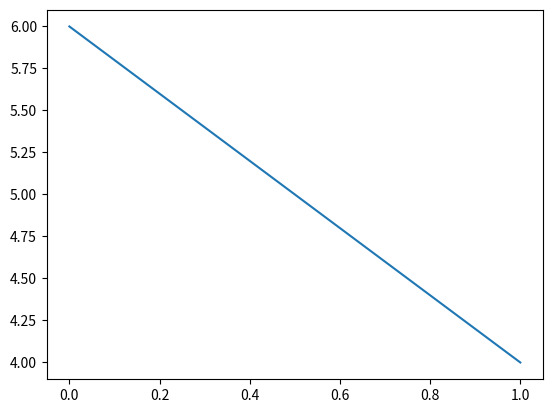

Write Python code to recreate this figure.
import matplotlib.pyplot as plt
import math
import numpy as np



def f(x):
    return -3*x**(4)-4*x**(2)+5*x+6


def falsaposicao(a,b,Erro,itMax):
    it = 0
    x=a
    Er=1
    while(Er >=Erro and it<itMax):
        xold = x
        x = a-(f(a)*(b-a))/(f(b)-f(a))
        Er = np.abs((x-xold)/x)
        if(f(a)*f(x)<0):
            b=x
        else:
            a=x
        it=it+1
    return(x,Er,it)


a = 0
b = 2
Erro = 10**-10
itMax = 5

m=np.arange(a , b , 1)
plt.plot(m , f(m))
plt.show()
res = falsaposicao(a , b , Erro , itMax)

print('O valor da raiz é:',res[0])
print('O valor do erro foi:',res[1])
print('O numero de iterações:',res[2])